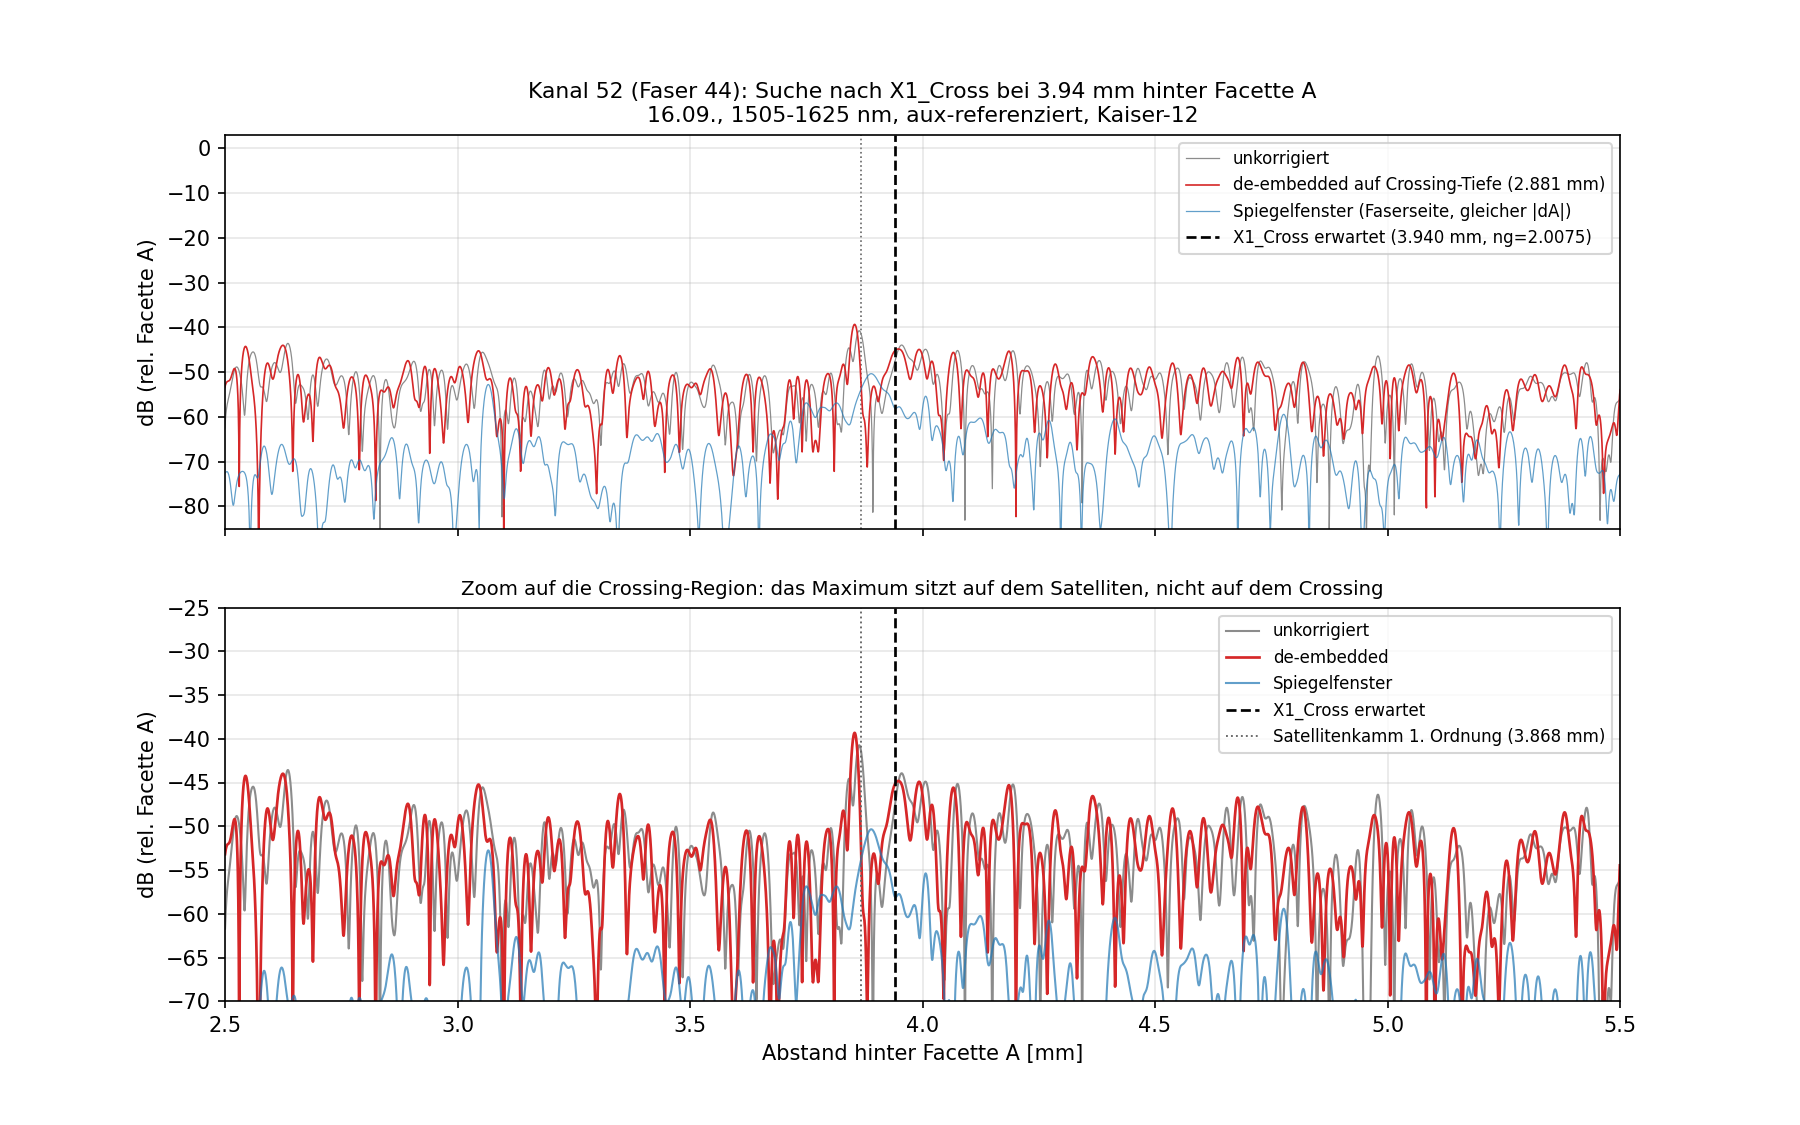

Data behind this chart, as committed beside it:
groesse, wert
facetA_mm, 1579
x_cross_predicted_mm, 3.94
level_at_cross_dB, -45.25
max_in_window_dB, -39.33
max_pos_in_window_mm, 3.854
satellite_1st_order_mm, 3.868
level_at_satellite_dB, -39.33
local_floor_median_dB, -51.32
